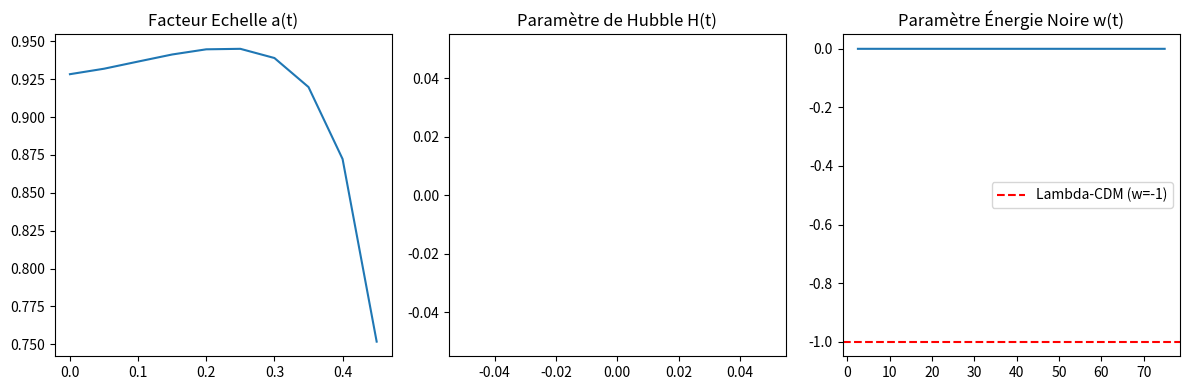

Write Python code to recreate this figure.
import numpy as np
import matplotlib.pyplot as plt

print("\n--- SIMULATION 3: ÉNERGIE NOIRE DYNAMIQUE (FISHER-KPP) ---")

L = 100
N_x = 500
dx = L / N_x
x = np.linspace(0, L, N_x)

u = np.zeros(N_x)
u[N_x//2 - 2 : N_x//2 + 2] = 1.0 # Seed of actualization

dt = 0.05
steps = 1500
D = 0.5
r = 1.0

volumes = []
for step in range(steps):
    d2u = (np.roll(u, -1) - 2*u + np.roll(u, 1)) / dx**2
    d2u[0] = d2u[-1] = 0
    u += dt * (D * d2u + r * u * (1 - u))
    volumes.append(np.sum(u) * dx)

volumes = np.array(volumes)
t = np.arange(steps) * dt

# Scale factor a(t) ~ V^(1/3)
a = volumes**(1/3)

# Hubble parameter H = a_dot / a
da_dt = np.gradient(a, dt)
H = da_dt / a

# Equation of state parameter w = -1 - (2/3) * (H_dot / H^2)
dH_dt = np.gradient(H, dt)
# Avoid division by zero
valid = H > 1e-5
w = np.zeros_like(H)
w[valid] = -1 - (2.0/3.0) * (dH_dt[valid] / H[valid]**2)

print(f"w(t) final calculé : {w[-1]:.3f} (Rappel: Modèle Standard Lambda-CDM w = -1.0 exact)")

plt.figure(figsize=(12, 4))
plt.subplot(1, 3, 1)
plt.plot(t, a)
plt.title('Facteur Echelle a(t)')

plt.subplot(1, 3, 2)
plt.plot(t[50:], H[50:])
plt.title('Paramètre de Hubble H(t)')

plt.subplot(1, 3, 3)
plt.plot(t[50:], w[50:])
plt.axhline(-1, color='red', linestyle='--', label='Lambda-CDM (w=-1)')
plt.title('Paramètre Énergie Noire w(t)')
plt.legend()
plt.tight_layout()
plt.savefig('sim3_dark_energy.png')
print("Graphique généré : sim3_dark_energy.png")
